Run: headless pygame with SDL's dummy video driver; simulated clock (each Clock.tick advances the game by its frame time, no real sleeping); random seed 0; keys injected as events and as key.get_pressed() state; no mouse input.
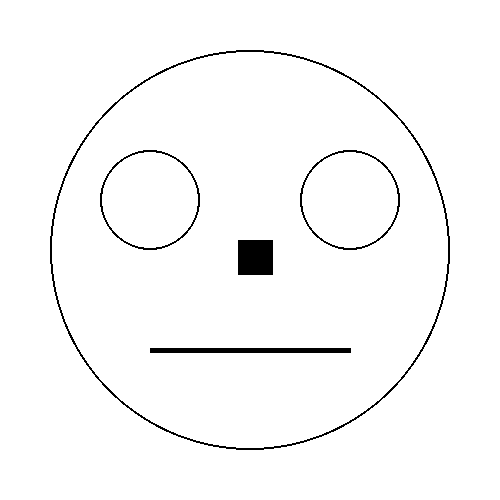
Frame 1 of 4 · flips 1–60 · no input
Frame 2 of 4 · flips 61–180 · tapped SPACE, RETURN · held RIGHT (→), D · screen unchanged from frame 1, image omitted
Frame 3 of 4 · flips 181–300 · held DOWN (↓), S · screen unchanged from frame 2, image omitted
Frame 4 of 4 · flips 301–420 · held LEFT (←), A, UP (↑), W · screen unchanged from frame 3, image omitted

The pygame program that drew these frames:

# -*- coding: utf-8 -*-

# -*- coding: utf-8 -*-

"""
기초적인 오브젝트 그리기 
작성일 : 2017-11-07
작성자 : 김건우
"""

import pygame

class Main :
    
    def __init__(self) :
        
        self.BLACK = (0, 0, 0)                  # 검은색 
        self.WHITE = (255, 255, 255)            # 흰색
        self.RED   = (255, 0, 0)                # 붉은색
        
        self.screen_width   = 500               # 화면 가로 길이
        self.screen_height  = 500               # 화면 세로 길이
        
        self.done = False                       # 게임 플레이 변수 
        
        # 파이게임 화면 설정
        self.screen = pygame.display.set_mode([self.screen_width, self.screen_height])
          
    def initializeGame(self) :
        
        # 종료 이벤트가 발생할 때까지 업데이트 !
        while not self.done:
            for event in pygame.event.get():
                if event.type == pygame.QUIT:
                    self.done = True
                    pygame.quit()           
            self.screen.fill(self.WHITE)        # 배경은 흰색
            
            self.drawBlock()                    # 상자 그리기
            self.drawCircle00()                   # 원 그리기
            self.drawCircle01()
            self.drawCircle02()
            self.drawLine()                     # 선 그리기

            pygame.display.flip()               # 화면 업데이트
            
    def drawBlock(self) :
        pygame.draw.rect(self.screen,self.BLACK,(238,240,35,35))
         
    def drawCircle00(self) :
        pygame.draw.circle(self.screen,self.BLACK,(250,250), 200, 2)
        
    def drawCircle01(self) :
        pygame.draw.circle(self.screen,self.BLACK,(150,200), 50, 2)
        
    def drawCircle02(self) :
        pygame.draw.circle(self.screen,self.BLACK,(350,200), 50, 2)
        
    def drawLine(self) :
        pygame.draw.line(self.screen, self.BLACK, [150,350], [350,350], 5)

        
if __name__ == "__main__": 
    pygame.init()                               # 파이게임 모듈 초기화
    game = Main()                               # Main 인스턴스 생성 
    game.initializeGame()                       # 게임화면 실행 ! 
